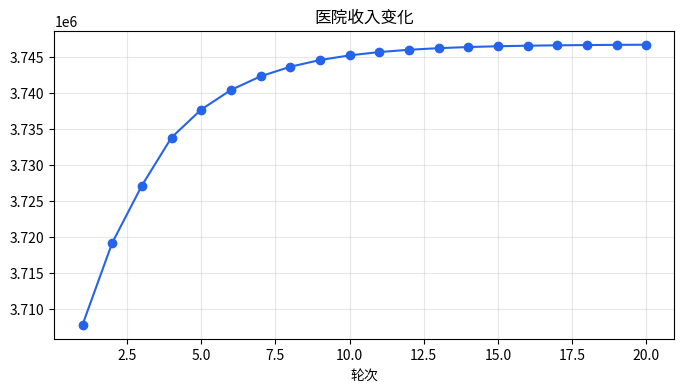
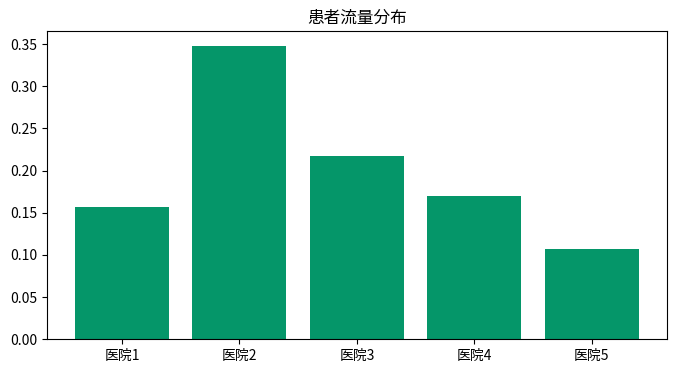
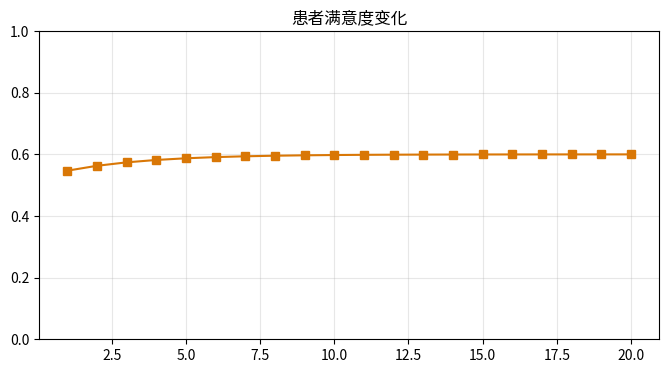

Reproduce these figures in Python, in order.
"""医保政策组合仿真（编排器生成） 场景链: ["health_inequality", "rational_choice_theory", "customer_satisfaction_and_loyalty_model"]"""
from __future__ import annotations
import json
from pathlib import Path
from typing import Any, Dict
import numpy as np

try:
    import matplotlib.pyplot as plt
    HAS_MPL = True
except ImportError:
    HAS_MPL = False

CHAIN = ["health_inequality", "rational_choice_theory", "customer_satisfaction_and_loyalty_model"]

def adapt_supply(reimb: np.ndarray, boost: float) -> np.ndarray:
    return np.clip(reimb * boost, 0.05, 1.0)  # health_inequality

def adapt_flow(supply: np.ndarray, self_pay: np.ndarray, pref: np.ndarray) -> np.ndarray:
    u = np.maximum(supply * pref / (1.0 + self_pay), 1e-6)  # rational_choice_theory
    return u / u.sum()

def adapt_satisfaction(prev: np.ndarray, q: np.ndarray, share: np.ndarray) -> np.ndarray:
  # customer_satisfaction_and_loyalty_model
    return np.clip(0.7 * prev + 0.3 * q * np.clip(1 - 0.3 * share, 0.4, 1), 0, 1)

class MedicalPolicySimulator:
    def __init__(self, n_hospitals: int = 5, n_rounds: int = 20) -> None:
        self.n_hospitals, self.n_rounds = n_hospitals, n_rounds
        self.chain = list(CHAIN)

    def run(self, seed: int = 42) -> Dict[str, Any]:
        rng = np.random.RandomState(seed)
        n = self.n_hospitals
        reimb = rng.uniform(0.4, 0.95, n)
        self_pay = rng.uniform(0.15, 0.75, n)
        pref = rng.uniform(0.8, 1.2, n)
        quality = rng.uniform(0.5, 0.9, n)
        sat = rng.uniform(0.45, 0.65, n)
        rev_base = rng.uniform(5e5, 1.2e6, n)
        hist_rev, hist_sat, rounds = [], [], []
        flow = np.ones(n) / n
        for t in range(self.n_rounds):
            supply = adapt_supply(reimb, 1.15 if t >= 3 else 1.0)
            flow = adapt_flow(supply, self_pay, pref)
            sat = adapt_satisfaction(sat, quality, flow)
            rev = float((rev_base * (0.85 + 0.35 * flow) * (0.9 + 0.2 * sat)).sum())
            rounds.append(t + 1)
            hist_rev.append(rev)
            hist_sat.append(float(sat.mean()))
        return {
            "manifest_chain": self.chain,
            "patient_flow_distribution": flow.round(4).tolist(),
            "mean_satisfaction": float(sat.mean()),
            "hospital_revenue_index": hist_rev[-1],
            "revenue_change_ratio": hist_rev[-1] / max(hist_rev[0], 1.0),
            "history": {"round": rounds, "total_revenue": hist_rev, "mean_satisfaction": hist_sat},
        }

    def plot(self, result: Dict[str, Any], out: Path) -> None:
        if not HAS_MPL:
            return
        out.mkdir(parents=True, exist_ok=True)
        h = result["history"]
        labels = [f"医院{i+1}" for i in range(len(result["patient_flow_distribution"]))]
        fig, ax = plt.subplots(figsize=(8, 4))
        ax.plot(h["round"], h["total_revenue"], "o-", color="#2563eb")
        ax.set_title("医院收入变化"); ax.set_xlabel("轮次"); ax.grid(alpha=0.3)
        fig.savefig(out / "fig_3_1_revenue_over_time.png", dpi=150); plt.close(fig)
        fig, ax = plt.subplots(figsize=(8, 4))
        ax.bar(labels, result["patient_flow_distribution"], color="#059669")
        ax.set_title("患者流量分布")
        fig.savefig(out / "fig_3_2_patient_flow.png", dpi=150); plt.close(fig)
        fig, ax = plt.subplots(figsize=(8, 4))
        ax.plot(h["round"], h["mean_satisfaction"], "s-", color="#d97706")
        ax.set_ylim(0, 1); ax.set_title("患者满意度变化"); ax.grid(alpha=0.3)
        fig.savefig(out / "fig_3_3_satisfaction.png", dpi=150); plt.close(fig)

if __name__ == "__main__":
    out = Path("docs/thesis_figures")
    sim = MedicalPolicySimulator()
    res = sim.run()
    print(json.dumps({k: v for k, v in res.items() if k != "history"}, ensure_ascii=False, indent=2))
    sim.plot(res, out)
    if HAS_MPL:
        print("论文插图已保存:", out.resolve())
